Labelled photos from "Data", an image-classification folder in usmanali414/Destruction-Detection-in-Satellite-Imagery. The possible labels are: destructed, non destructed.

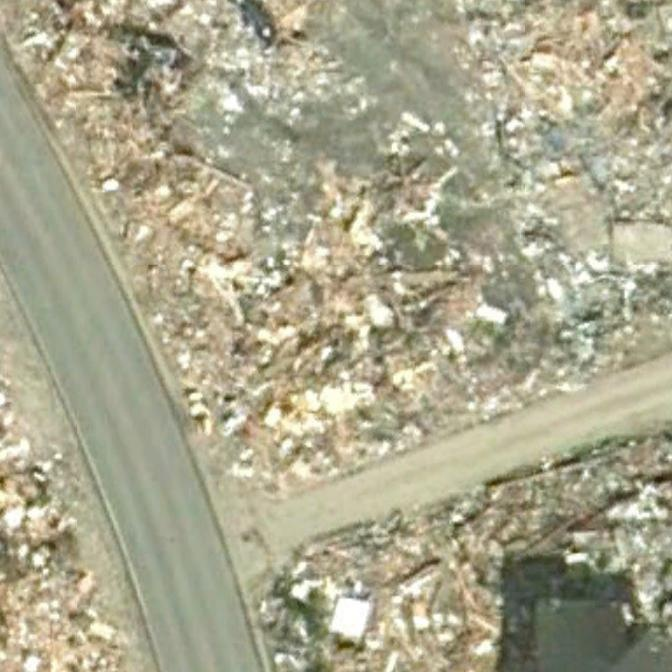
Label: destructed

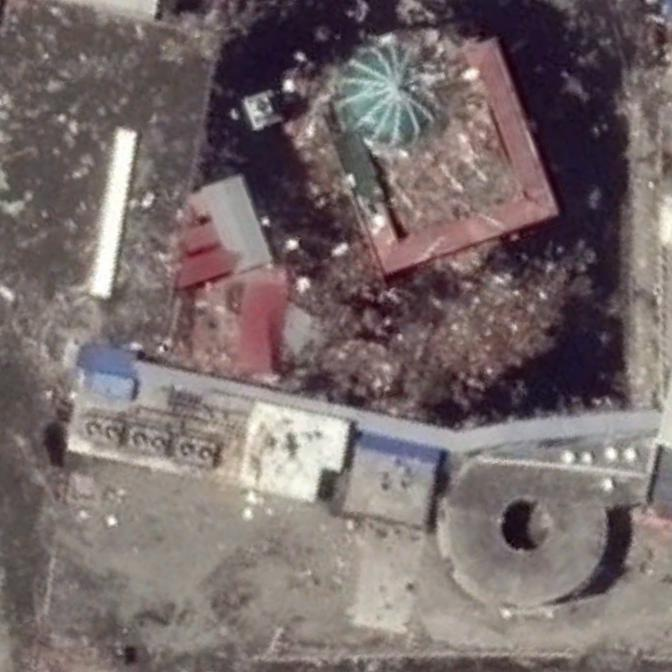
Label: destructed

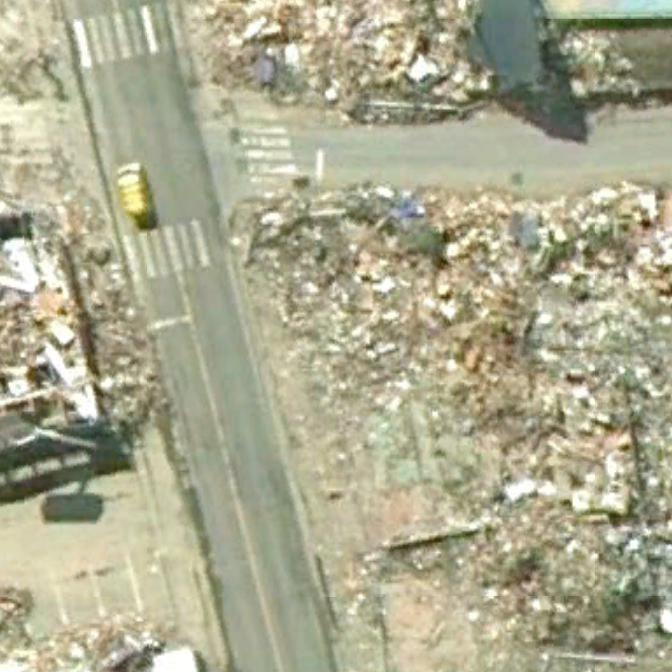
Label: destructed

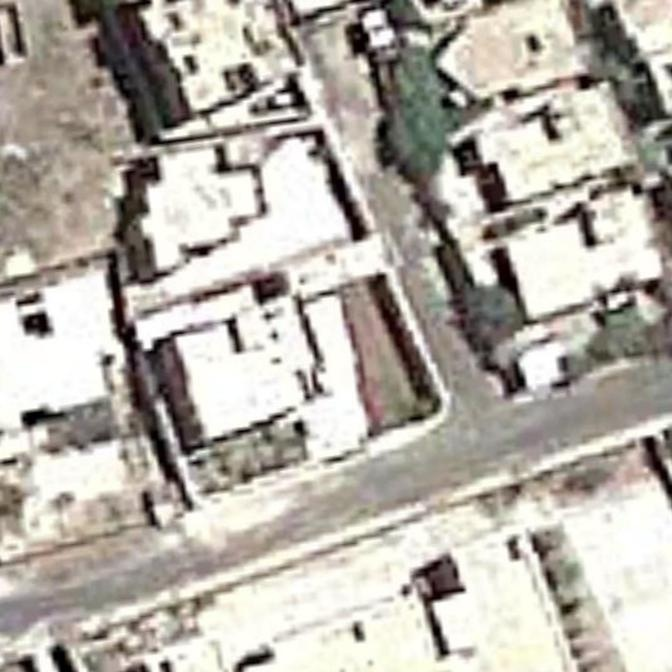
Label: non destructed

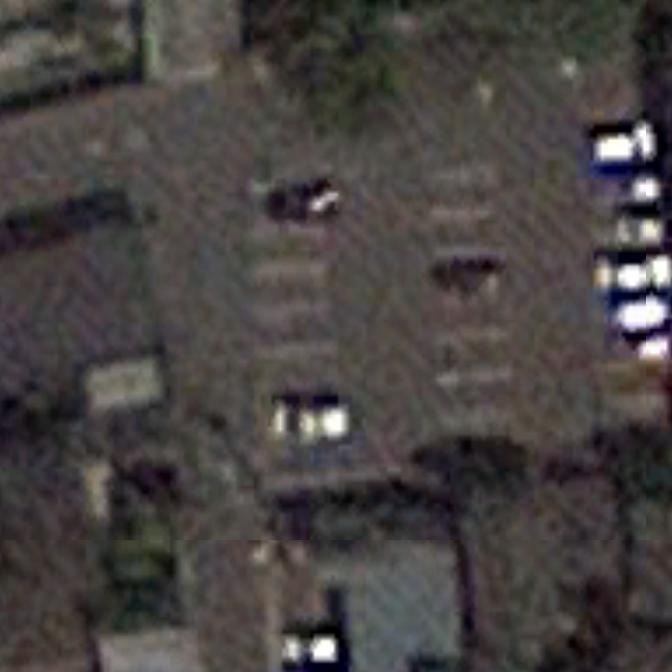
Label: non destructed

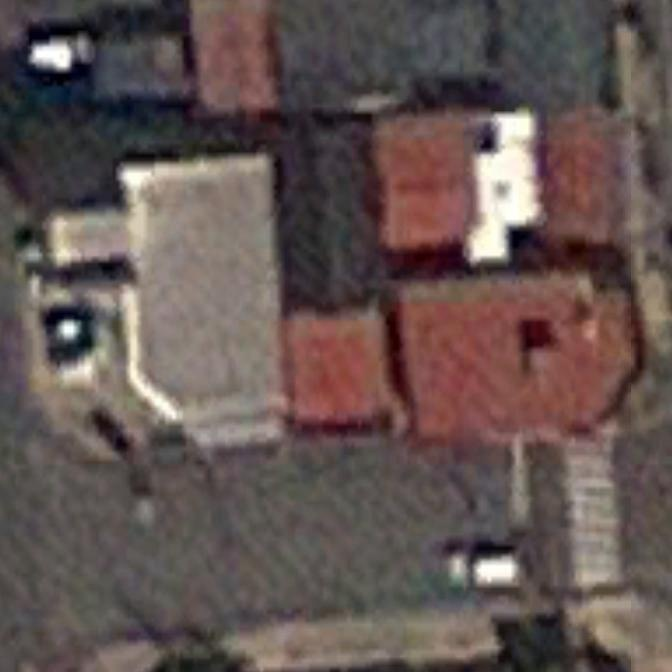
Label: non destructed
